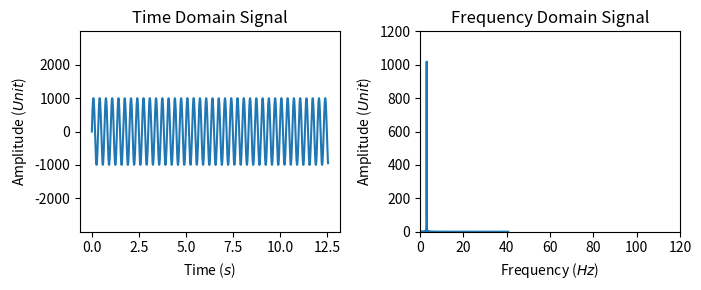

Here is the Python script that generated this plot:
import csv
import pandas as pd
import numpy as np
import matplotlib.pyplot as plt
from numpy import array
from numpy import random

N = 1024
#Generating a Synthetic Signal
# linspace creates a lineared spaced vector (goes from 0 to 2pi in 1000 points)
t = np.linspace(0,2*2*np.pi, N, endpoint=True)
A = 1000 # Amplitude in Unit
fo = 3
#s is now a vector of 1000 points since t has 1000 points

#bigdata = np.zeros((tsize,Nsignal))
#print(bigdata)
s = A*np.sin(t*2*np.pi*fo)

# [redacted]
#Now we are going to create a Fourier Transform of variable s
Y = np.fft.fft(s)
print(len(Y))
fft_size = int(len(Y)/2 + 1)

#Now we need to adjust the frequency and the Amplitude axis
#Stating with the Frequency Axix (x-Axis)

dt = t[1] - t[0]
fa = 1.0/dt # scan frequency
print('dt=%.5fs (Sample Time)' % dt)
print('fa=%.2fHz (Frequency)' % fa)

#Building Nyquist-Shannon-Frequency from the Nyquist-Shannon Sampling Theorem

X = np.linspace(0, fa/2, fft_size, endpoint=True)


# Correcting Wrong Amplitude Spectrum because of Leakage Effect
# We need a window function to get a periodic signal from real data
# you could use np.hanning, np.hamming or np.blackman for instance

hann = np.hamming(len(s))
Yhann = np.fft.fft(hann*s)


Y_FFT = 2.0*np.abs(Yhann[:fft_size])/fft_size
print(max(Y_FFT))

plt.figure(figsize=(7,3))
plt.subplot(121)
plt.plot(t,s)
plt.title('Time Domain Signal')
plt.ylim(np.min(s)*3, np.max(s)*3)
plt.xlabel('Time ($s$)')
plt.ylabel('Amplitude ($Unit$)')

plt.subplot(122)
plt.plot(X, 2.0*np.abs(Yhann[:fft_size])/fft_size)
plt.title('Frequency Domain Signal')
plt.xlim(0,120)
plt.ylim(0,1200)
plt.xlabel('Frequency ($Hz$)')
plt.ylabel('Amplitude ($Unit$)')

plt.tight_layout()

plt.savefig('FFT.png',bbox_inches='tight', dpi=150, transparent=True)
plt.show()
